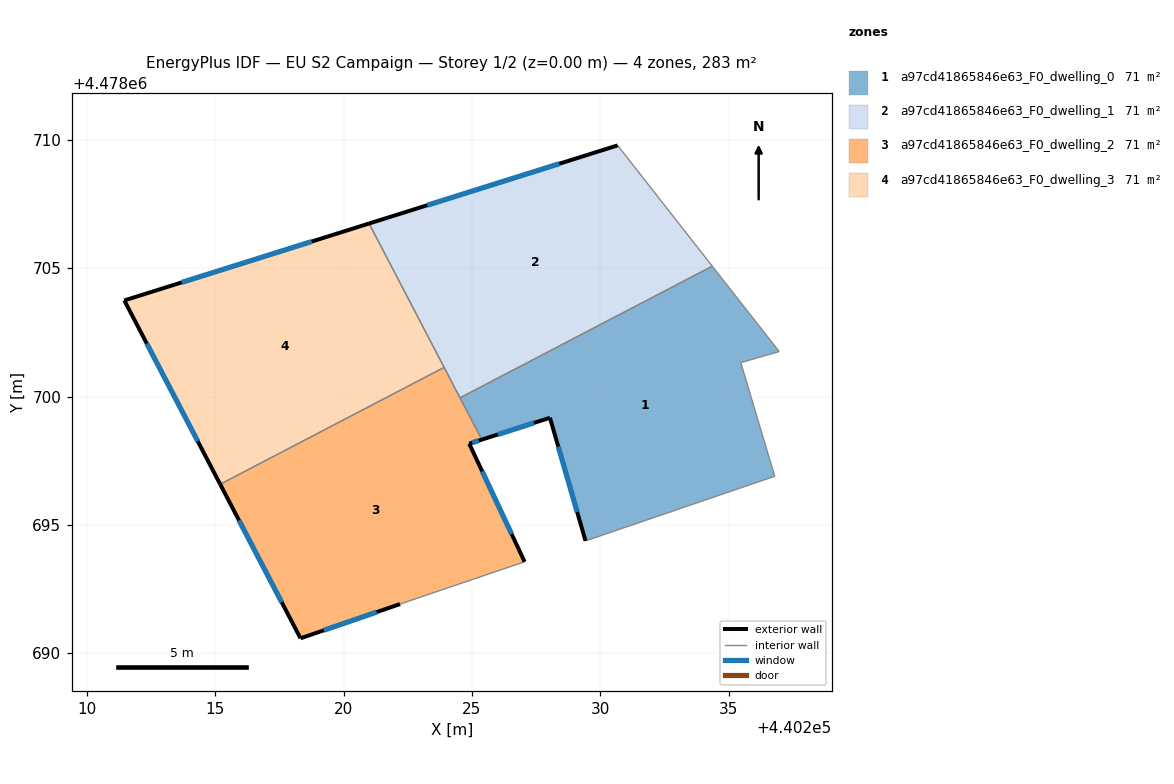
=== STOREY PLAN SPEC (per zone: floor XY polygon, exterior-wall plan segments, windows/doors) ===
zone 1: a97cd41865846e63_F0_dwelling_0  (70.9 m²)
  floor: (440234.36, 4478705.08) (440236.97, 4478701.75) (440235.47, 4478701.32) (440236.80, 4478696.89) (440229.42, 4478694.38) (440228.04, 4478699.17) (440225.38, 4478698.32) (440224.53, 4478699.95)
  exterior wall: (440228.04, 4478699.17) – (440229.42, 4478694.38)  [5.0 m]
    window: (440228.36, 4478698.05) – (440229.10, 4478695.50)  [4.2 m²]
  exterior wall: (440225.38, 4478698.32) – (440228.04, 4478699.17)  [2.8 m]
    window: (440226.01, 4478698.52) – (440227.42, 4478698.97)  [2.4 m²]
  interior walls: 6
zone 2: a97cd41865846e63_F0_dwelling_1  (70.9 m²)
  floor: (440230.68, 4478709.78) (440234.36, 4478705.08) (440224.53, 4478699.95) (440220.99, 4478706.74)
  exterior wall: (440230.68, 4478709.78) – (440220.99, 4478706.74)  [10.2 m]
    window: (440228.41, 4478709.07) – (440223.26, 4478707.45)  [8.6 m²]
  interior walls: 4
zone 3: a97cd41865846e63_F0_dwelling_2  (70.9 m²)
  floor: (440223.92, 4478701.13) (440225.38, 4478698.32) (440224.89, 4478698.16) (440227.05, 4478693.56) (440222.20, 4478691.91) (440218.32, 4478690.58) (440215.19, 4478696.58)
  exterior wall: (440227.05, 4478693.56) – (440224.89, 4478698.16)  [5.1 m]
    window: (440226.55, 4478694.64) – (440225.40, 4478697.09)  [4.3 m²]
  exterior wall: (440218.32, 4478690.58) – (440222.20, 4478691.91)  [4.1 m]
    window: (440219.23, 4478690.89) – (440221.29, 4478691.60)  [3.5 m²]
  exterior wall: (440215.19, 4478696.58) – (440218.32, 4478690.58)  [6.8 m]
    window: (440215.92, 4478695.18) – (440217.59, 4478691.98)  [5.7 m²]
  exterior wall: (440224.89, 4478698.16) – (440225.38, 4478698.32)  [0.5 m]
    window: (440225.01, 4478698.20) – (440225.27, 4478698.28)  [0.4 m²]
  interior walls: 4
zone 4: a97cd41865846e63_F0_dwelling_3  (70.9 m²)
  floor: (440220.99, 4478706.74) (440223.92, 4478701.13) (440215.19, 4478696.58) (440211.46, 4478703.74)
  exterior wall: (440211.46, 4478703.74) – (440215.19, 4478696.58)  [8.1 m]
    window: (440212.33, 4478702.07) – (440214.32, 4478698.26)  [6.9 m²]
  exterior wall: (440220.99, 4478706.74) – (440211.46, 4478703.74)  [10.0 m]
    window: (440218.76, 4478706.04) – (440213.69, 4478704.44)  [8.5 m²]
  interior walls: 2

=== DERIVED (storey summary) ===
Building: EU S2 Campaign
Storey: 1 of 2  (floor level z = 0.00 m)
Storey gross floor area: 283.4 m²
Zones on this storey: 4
  - a97cd41865846e63_F0_dwelling_0: floor 70.9 m²; exterior wall 7.8 m (23.3 m²); 2 window(s) 6.6 m²; WWR 28.3%
  - a97cd41865846e63_F0_dwelling_1: floor 70.9 m²; exterior wall 10.2 m (30.5 m²); 1 window(s) 8.6 m²; WWR 28.3%
  - a97cd41865846e63_F0_dwelling_2: floor 70.9 m²; exterior wall 16.5 m (49.4 m²); 4 window(s) 14.0 m²; WWR 28.3%
  - a97cd41865846e63_F0_dwelling_3: floor 70.9 m²; exterior wall 18.1 m (54.2 m²); 2 window(s) 15.3 m²; WWR 28.3%
Zone adjacency (shared interzone walls):
  - a97cd41865846e63_F0_dwelling_0 ↔ a97cd41865846e63_F0_dwelling_1
  - a97cd41865846e63_F0_dwelling_0 ↔ a97cd41865846e63_F0_dwelling_2
  - a97cd41865846e63_F0_dwelling_1 ↔ a97cd41865846e63_F0_dwelling_2
  - a97cd41865846e63_F0_dwelling_1 ↔ a97cd41865846e63_F0_dwelling_3
  - a97cd41865846e63_F0_dwelling_2 ↔ a97cd41865846e63_F0_dwelling_3